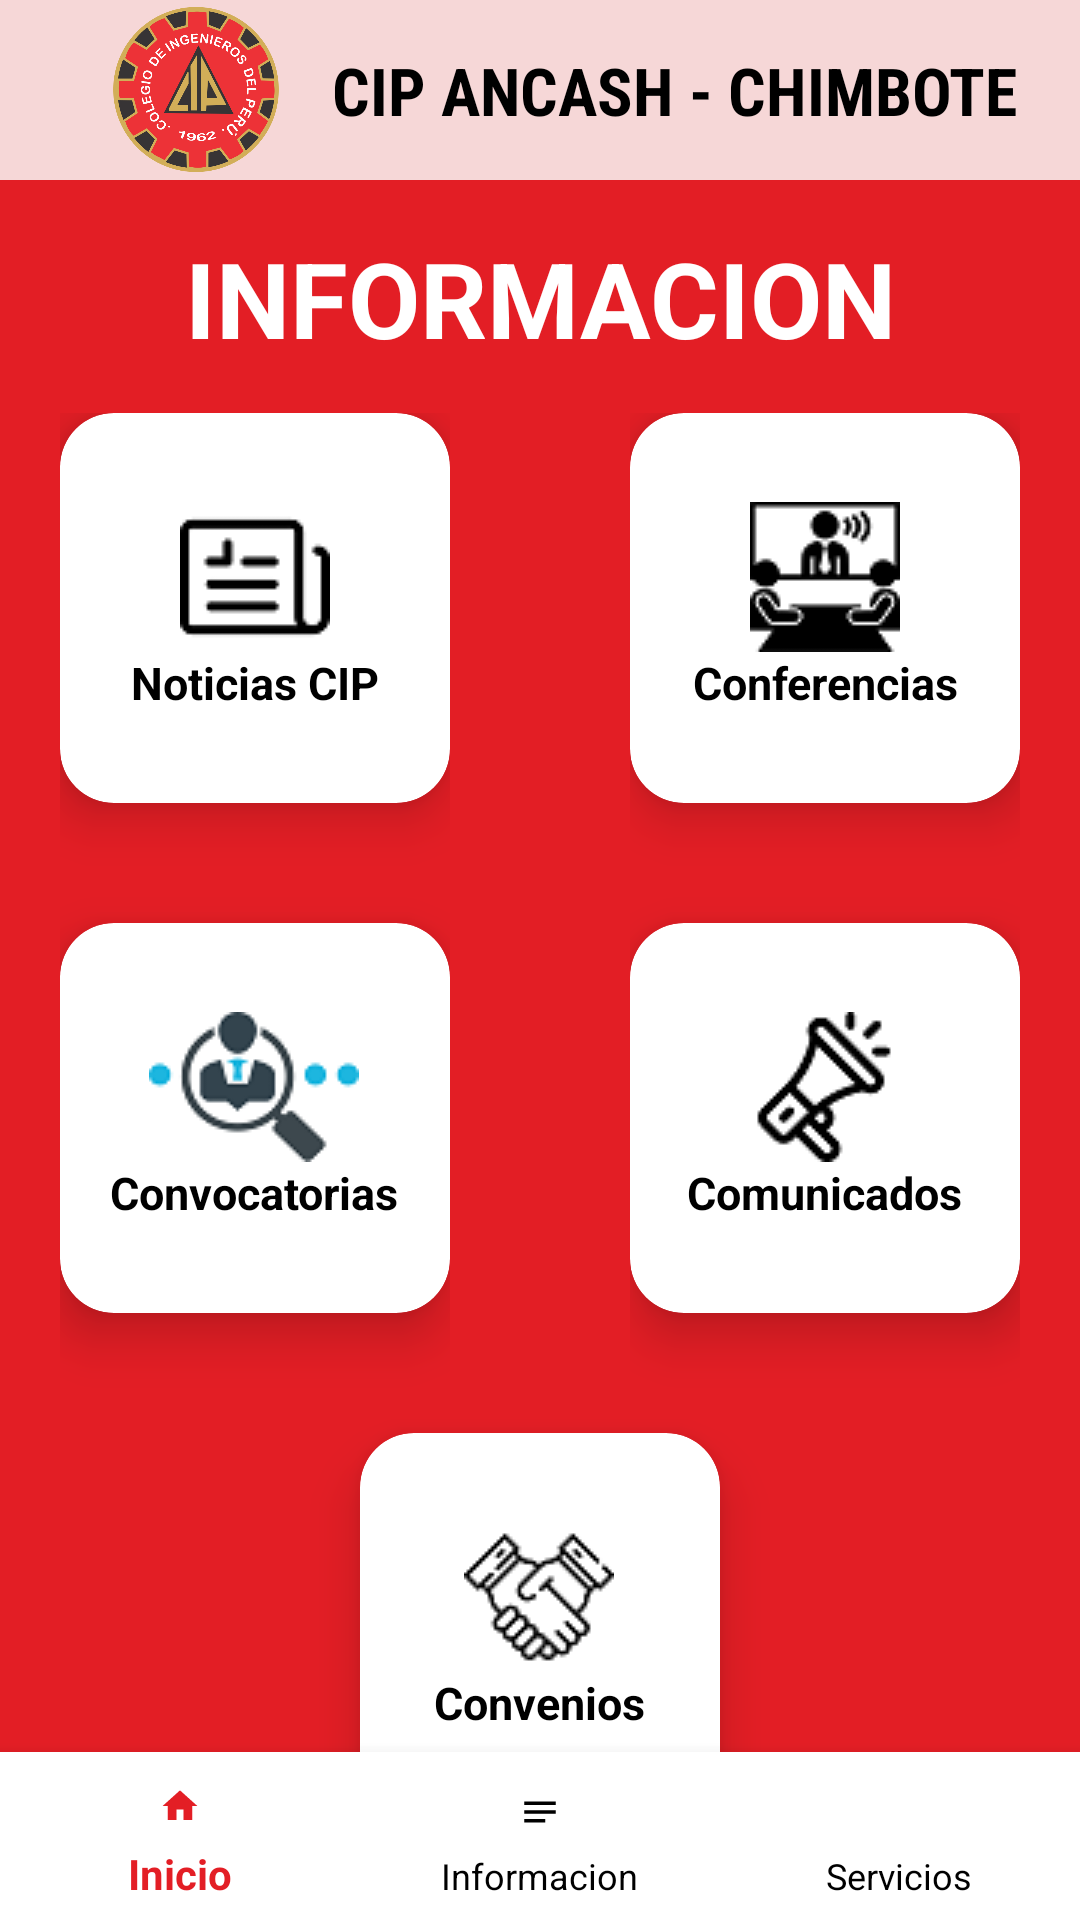

This screen was rendered from an Android layout file. Write that file and the resources it references.
<!-- AndroidManifest.xml: application theme Theme.AppCompat.Light.NoActionBar -->
<!-- res/layout/activity_informacion.xml -->
<?xml version="1.0" encoding="utf-8"?>
<androidx.constraintlayout.widget.ConstraintLayout xmlns:android="http://schemas.android.com/apk/res/android"
    xmlns:app="http://schemas.android.com/apk/res-auto"
    xmlns:tools="http://schemas.android.com/tools"
    android:layout_width="match_parent"
    android:layout_height="match_parent"
    android:background="#E31E25"
    tools:context=".ActivityInformacion">

    <LinearLayout
        android:layout_width="412dp"
        android:layout_height="60dp"
        android:background="#F6D7D7"
        android:orientation="horizontal"
        app:layout_constraintStart_toStartOf="parent"
        app:layout_constraintTop_toTopOf="parent">

        <ImageView
            android:id="@+id/imagenLogo"
            android:layout_width="18dp"
            android:layout_height="55dp"
            android:layout_gravity="center"
            android:layout_marginStart="20dp"
            android:layout_weight="1"
            app:srcCompat="@drawable/cip" />

        <TextView
            android:id="@+id/txtcipcdach"
            android:layout_width="wrap_content"
            android:layout_height="wrap_content"
            android:layout_gravity="center"
            android:layout_weight="1"
            android:fontFamily="sans-serif-condensed"
            android:text="@string/titulo_cip_ca"
            android:textColor="@color/black"
            android:textSize="22sp"
            android:textStyle="bold" />
    </LinearLayout>


    <TextView
        android:id="@+id/tvInfor"
        android:layout_width="match_parent"
        android:layout_height="wrap_content"
        android:layout_marginTop="76dp"
        android:gravity="center"
        android:text="INFORMACION"
        android:textColor="@color/white"
        android:textSize="35dp"
        android:textStyle="bold"
        app:layout_constraintTop_toTopOf="parent"
        tools:layout_editor_absoluteX="0dp" />

    <LinearLayout
        android:id="@+id/linearLayout4"
        android:layout_width="match_parent"
        android:layout_height="wrap_content"
        android:gravity="center_horizontal"
        android:orientation="vertical"
        android:layout_marginTop="15dp"
        app:layout_constraintTop_toBottomOf="@+id/tvInfor"
        tools:layout_editor_absoluteX="0dp">

        <LinearLayout
            android:layout_width="wrap_content"
            android:layout_height="wrap_content"
            android:orientation="horizontal">

            <LinearLayout
                android:layout_width="wrap_content"
                android:layout_height="wrap_content"
                android:layout_marginRight="60dp"
                android:gravity="center"
                android:orientation="vertical">

                <androidx.cardview.widget.CardView
                    android:foreground="?android:attr/selectableItemBackground"
                    android:onClick="noticiasV"
                    android:layout_width="130dp"
                    android:layout_height="130dp"
                    android:layout_marginBottom="40dp"
                    app:cardCornerRadius="18dp"
                    app:cardElevation="10dp"
                    app:cardBackgroundColor="@color/white">

                    <TextView
                        android:layout_width="wrap_content"
                        android:layout_height="wrap_content"
                        android:layout_gravity="center"
                        android:drawableTop="@drawable/noticias"
                        android:gravity="center"
                        android:text="Noticias CIP"
                        android:textColor="@color/black"
                        android:textSize="15dp"
                        android:textStyle="bold" />
                </androidx.cardview.widget.CardView>

                <androidx.cardview.widget.CardView
                    android:foreground="?android:attr/selectableItemBackground"
                    android:clickable="true"
                    android:onClick="convocatoriaV"
                    android:layout_width="130dp"
                    android:layout_height="130dp"
                    android:layout_marginBottom="40dp"
                    app:cardCornerRadius="18dp"
                    app:cardElevation="10dp"
                    app:cardBackgroundColor="@color/white">

                    <TextView
                        android:layout_width="wrap_content"
                        android:layout_height="wrap_content"
                        android:layout_gravity="center"
                        android:drawableTop="@drawable/convocatoria"
                        android:gravity="center"
                        android:text="Convocatorias"
                        android:textColor="@color/black"
                        android:textSize="15dp"
                        android:textStyle="bold" />
                </androidx.cardview.widget.CardView>


            </LinearLayout>

            <LinearLayout
                android:layout_width="wrap_content"
                android:layout_height="wrap_content"
                android:gravity="center"
                android:orientation="vertical">

                <androidx.cardview.widget.CardView
                    android:foreground="?android:attr/selectableItemBackground"
                    android:clickable="true"
                    android:onClick="conferenciaV"
                    android:layout_width="130dp"
                    android:layout_height="130dp"
                    android:layout_marginBottom="40dp"
                    app:cardCornerRadius="18dp"
                    app:cardElevation="10dp"
                    app:cardBackgroundColor="@color/white">

                    <TextView
                        android:layout_width="wrap_content"
                        android:layout_height="wrap_content"
                        android:layout_gravity="center"
                        android:drawableTop="@drawable/altavoz"
                        android:gravity="center"
                        android:text="Conferencias"
                        android:textColor="@color/black"
                        android:textSize="15dp"
                        android:textStyle="bold" />
                </androidx.cardview.widget.CardView>

                <androidx.cardview.widget.CardView
                    android:foreground="?android:attr/selectableItemBackground"
                    android:clickable="true"
                    android:onClick="comunicadoV"
                    android:layout_width="130dp"
                    android:layout_height="130dp"
                    android:layout_marginBottom="40dp"
                    app:cardCornerRadius="18dp"
                    app:cardElevation="10dp"
                    app:cardBackgroundColor="@color/white">

                    <TextView
                        android:layout_width="wrap_content"
                        android:layout_height="wrap_content"
                        android:layout_gravity="center"
                        android:drawableTop="@drawable/megafono"
                        android:gravity="center"
                        android:text="Comunicados"
                        android:textColor="@color/black"
                        android:textSize="15dp"
                        android:textStyle="bold" />
                </androidx.cardview.widget.CardView>


            </LinearLayout>

        </LinearLayout>

        <androidx.cardview.widget.CardView
            android:layout_width="120dp"
            android:layout_height="130dp"
            android:layout_marginBottom="40dp"
            android:foreground="?android:attr/selectableItemBackground"
            android:clickable="true"
            android:onClick="convenioV"
            app:cardBackgroundColor="@color/white"
            app:cardCornerRadius="18dp"
            app:cardElevation="10dp">

            <TextView
                android:layout_width="wrap_content"
                android:layout_height="wrap_content"
                android:layout_gravity="center"
                android:drawableTop="@drawable/convenio"
                android:gravity="center"
                android:text="Convenios"
                android:textColor="@color/black"
                android:textSize="15dp"
                android:textStyle="bold" />
        </androidx.cardview.widget.CardView>

    </LinearLayout>

    <com.google.android.material.bottomnavigation.BottomNavigationView
        android:id="@+id/bottomNavigationView"
        android:layout_width="match_parent"
        android:layout_height="wrap_content"
        app:itemBackground="@color/white"
        app:itemIconTint="@drawable/botonnav"
        app:itemTextColor="@drawable/botonnav"
        app:layout_constraintBottom_toBottomOf="parent"
        app:layout_constraintEnd_toEndOf="parent"
        app:layout_constraintStart_toStartOf="parent"
        app:menu="@menu/navigation_drawer" />

</androidx.constraintlayout.widget.ConstraintLayout>
<!-- resources referenced by this layout -->
<resources>
  <color name="black">#FF000000</color>
  <color name="white">#FFFFFFFF</color>
  <!-- drawable altavoz: png bitmap (drawable-v24, 2156 bytes) -->
  <!-- drawable botonnav (drawable-v24) -->
  <?xml version="1.0" encoding="utf-8"?>
  <selector xmlns:android="http://schemas.android.com/apk/res/android">
      <item
          android:state_selected="true"
          android:drawable="@color/white"
          android:color="@color/purple_700" />
      <item
          android:state_selected="false"
          android:color="@color/black"/>
  </selector>
  <!-- drawable cip: png bitmap (drawable-v24, 85552 bytes) -->
  <!-- drawable convenio: png bitmap (drawable-v24, 1891 bytes) -->
  <!-- drawable convocatoria: png bitmap (drawable-v24, 3387 bytes) -->
  <!-- drawable megafono: png bitmap (drawable-v24, 1501 bytes) -->
  <!-- drawable noticias: png bitmap (drawable-v24, 1029 bytes) -->
  <string name="titulo_cip_ca">CIP ANCASH - CHIMBOTE</string>
  <color name="purple_700">#E31E25</color>
</resources>
